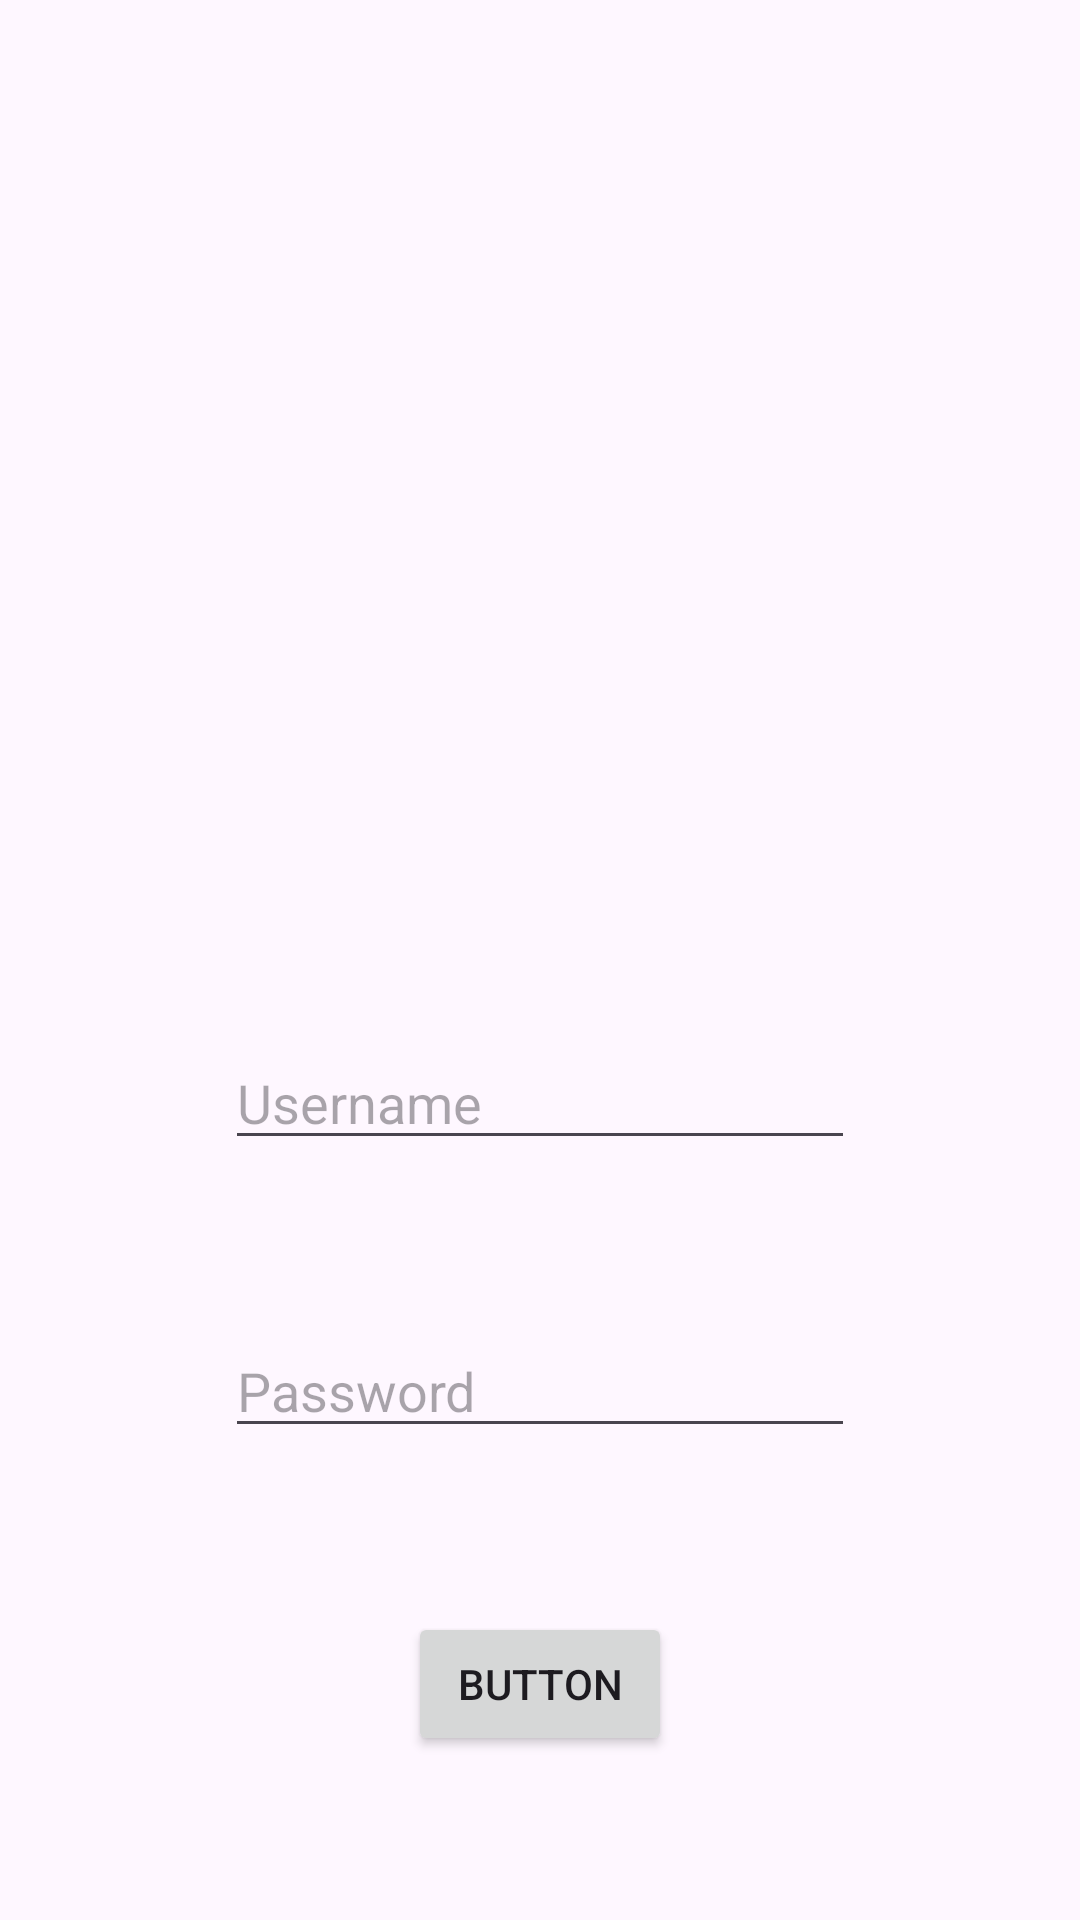

This screen was rendered from an Android layout file. Write that file and the resources it references.
<!-- AndroidManifest.xml: application theme Theme.VitaleMyRestApp -->
<!-- res/layout/activity_main.xml -->
<?xml version="1.0" encoding="utf-8"?>
<androidx.constraintlayout.widget.ConstraintLayout xmlns:android="http://schemas.android.com/apk/res/android"
    xmlns:app="http://schemas.android.com/apk/res-auto"
    xmlns:tools="http://schemas.android.com/tools"
    android:id="@+id/main"
    android:layout_width="match_parent"
    android:layout_height="match_parent"
    tools:context=".MainActivity">

    <EditText
        android:id="@+id/textUsername"
        android:layout_width="wrap_content"
        android:layout_height="wrap_content"
        android:ems="10"
        android:inputType="text"
        android:hint="Username"
        android:text=""
        app:layout_constraintBottom_toTopOf="@+id/textPassword"
        app:layout_constraintEnd_toEndOf="parent"
        app:layout_constraintHorizontal_bias="0.5"
        app:layout_constraintStart_toStartOf="parent"
        app:layout_constraintTop_toBottomOf="@+id/imgLogo" />

    <EditText
        android:id="@+id/textPassword"
        android:layout_width="wrap_content"
        android:layout_height="wrap_content"
        android:ems="10"
        android:inputType="numberPassword"
        android:hint="Password"
        android:text=""
        app:layout_constraintBottom_toTopOf="@+id/btnLogin"
        app:layout_constraintEnd_toEndOf="parent"
        app:layout_constraintHorizontal_bias="0.5"
        app:layout_constraintStart_toStartOf="parent"
        app:layout_constraintTop_toBottomOf="@+id/textUsername" />

    <Button
        android:id="@+id/btnLogin"
        android:layout_width="wrap_content"
        android:layout_height="wrap_content"
        android:text="Button"
        app:layout_constraintBottom_toBottomOf="parent"
        app:layout_constraintEnd_toEndOf="parent"
        app:layout_constraintStart_toStartOf="parent"
        app:layout_constraintTop_toBottomOf="@+id/textPassword" />

    <ImageView
        android:id="@+id/imgLogo"
        android:layout_width="222dp"
        android:layout_height="236dp"
        app:layout_constraintBottom_toTopOf="@+id/textUsername"
        app:layout_constraintEnd_toEndOf="parent"
        app:layout_constraintHorizontal_bias="0.5"
        app:layout_constraintStart_toStartOf="parent"
        app:layout_constraintTop_toTopOf="parent"
        tools:srcCompat="@drawable/movie"/>

</androidx.constraintlayout.widget.ConstraintLayout>
<!-- resources referenced by this layout -->
<resources>
  <!-- drawable movie: png bitmap (drawable, 116212 bytes) -->
  <style name="Theme.VitaleMyRestApp" parent="Base.Theme.VitaleMyRestApp" />
  <style name="Base.Theme.VitaleMyRestApp" parent="Theme.Material3.DayNight.NoActionBar">
          
          
      </style>
</resources>
